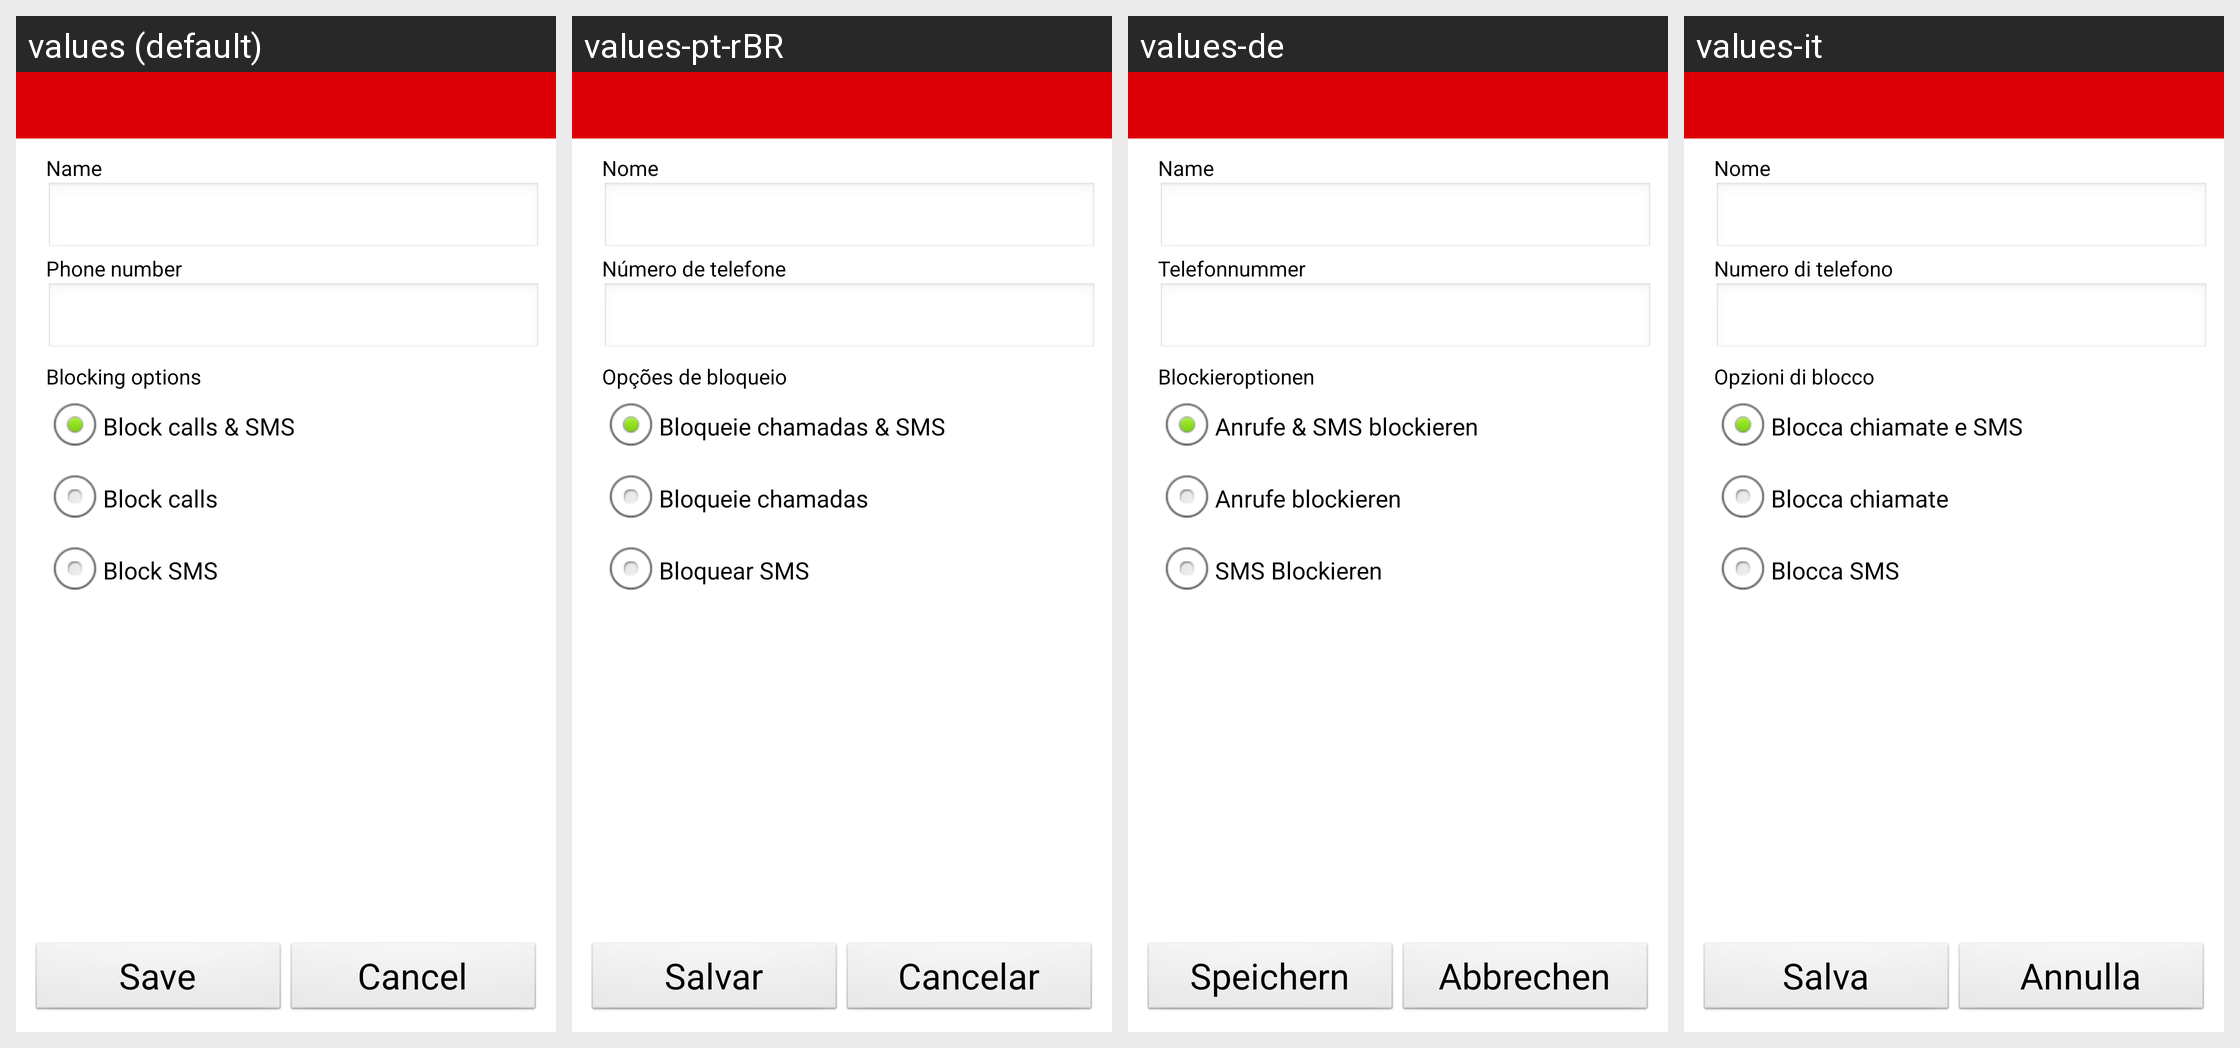

The same Android screen rendered under several of its app's locales, left to right. List the strings drawn on it with the default value and each locale's translation.
Android screen res/layout/blacklist_edit_item.xml rendered under 4 locales, left to right: values (default), values-pt-rBR, values-de, values-it. Device: Nexus 5 (rendered at 1080×1920; each locale shown at half size, 540×960, under a caption strip naming it); theme android:Theme.NoTitleBar.
Other locales in the repository, not shown: values-es, values-fr, values-ja, values-ko.
Strings drawn on this screen, with the default value and each locale's value (text and hints the layout hard-codes, and strings that could not be matched under every locale, appear in the picture but are not listed):

Name
  values: Name
  values-pt-rBR: Nome
  values-de: Name
  values-it: Nome

PhoneNumber
  values: Phone number
  values-pt-rBR: Número de telefone
  values-de: Telefonnummer
  values-it: Numero di telefono

BlockingOptions
  values: Blocking options
  values-pt-rBR: Opções de bloqueio
  values-de: Blockieroptionen
  values-it: Opzioni di blocco

CallSms
  values: Block calls & SMS
  values-pt-rBR: Bloqueie chamadas & SMS
  values-de: Anrufe & SMS blockieren
  values-it: Blocca chiamate e SMS

Calls
  values: Block calls
  values-pt-rBR: Bloqueie chamadas
  values-de: Anrufe blockieren
  values-it: Blocca chiamate

Sms
  values: Block SMS
  values-pt-rBR: Bloquear SMS
  values-de: SMS Blockieren
  values-it: Blocca SMS

Save
  values: Save
  values-pt-rBR: Salvar
  values-de: Speichern
  values-it: Salva

Cancel
  values: Cancel
  values-pt-rBR: Cancelar
  values-de: Abbrechen
  values-it: Annulla
